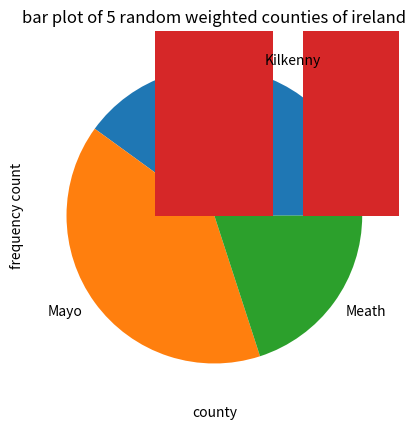

Python code for this plot:
# program that has a list of countries (long) that picks five countries. Some countries should appear in the list more than once. Make a pie chart and a barchart

import numpy as np
import matplotlib.pyplot as plt
from collections import Counter

allCounties = ['Antrim', 'Armagh', 'Carlow', 'Cavan', 'Clare', 'Cork', 'Derry', 'Donegal','Down', 'Dublin', 'Fermanagh', 'Galway', 'Kerry', 'Kildare', 'Kilkenny', 'Laois', 'Leitrim', 'Limerick', 'Longford', 'Louth', 'Mayo', 'Meath', 'Monaghan', 'Offaly', 'Roscommon', 'Sligo', 'Tipperary', 'Tyrone', 'Waterford', 'Westmeath', 'Wexford', 'Wicklow']
random5 = np.random.choice(allCounties, 5) # pick 5 random counties from the list
weightedRandom5 = np.random.choice(random5, size=5, p=[0.3, 0.2, 0.1, 0.24, 0.16]) # the counties are weighted by their respective p value  with some more likely to occur than others
countyList = weightedRandom5.tolist() # turn it back to a list
# the list comprehension was lifted from https://stackoverflow.com/questions/2600191/how-can-i-count-the-occurrences-of-a-list-item user2314737
tally = [[i, countyList.count(i)] for i in set(countyList)] # get the counties and their respective frequncies
#print(tally)

# split out the counties and frequencies by creating two empty lists county and count and puting all the first elements of the tally into the county list and all the second elements of the tally into the count list
county = []
for i in list(list(zip(*tally))[0]):
  county.append(i)

count=[]
for i in list(list(zip(*tally))[1]):
  count.append(i)

#print(county)
#print(count)  
#create a pie chart with the counts and county as label

# [redacted]
county, count = np.unique(weightedRandom5, return_counts=True) 

plt.pie(count, labels=county)
plt.title("pie plot of 5 random weighted counties of ireland")
plt.show()


plt.bar(county, count)
plt.title("bar plot of 5 random weighted counties of ireland")
plt.xlabel("county")
plt.ylabel("frequency count")
plt.show()







